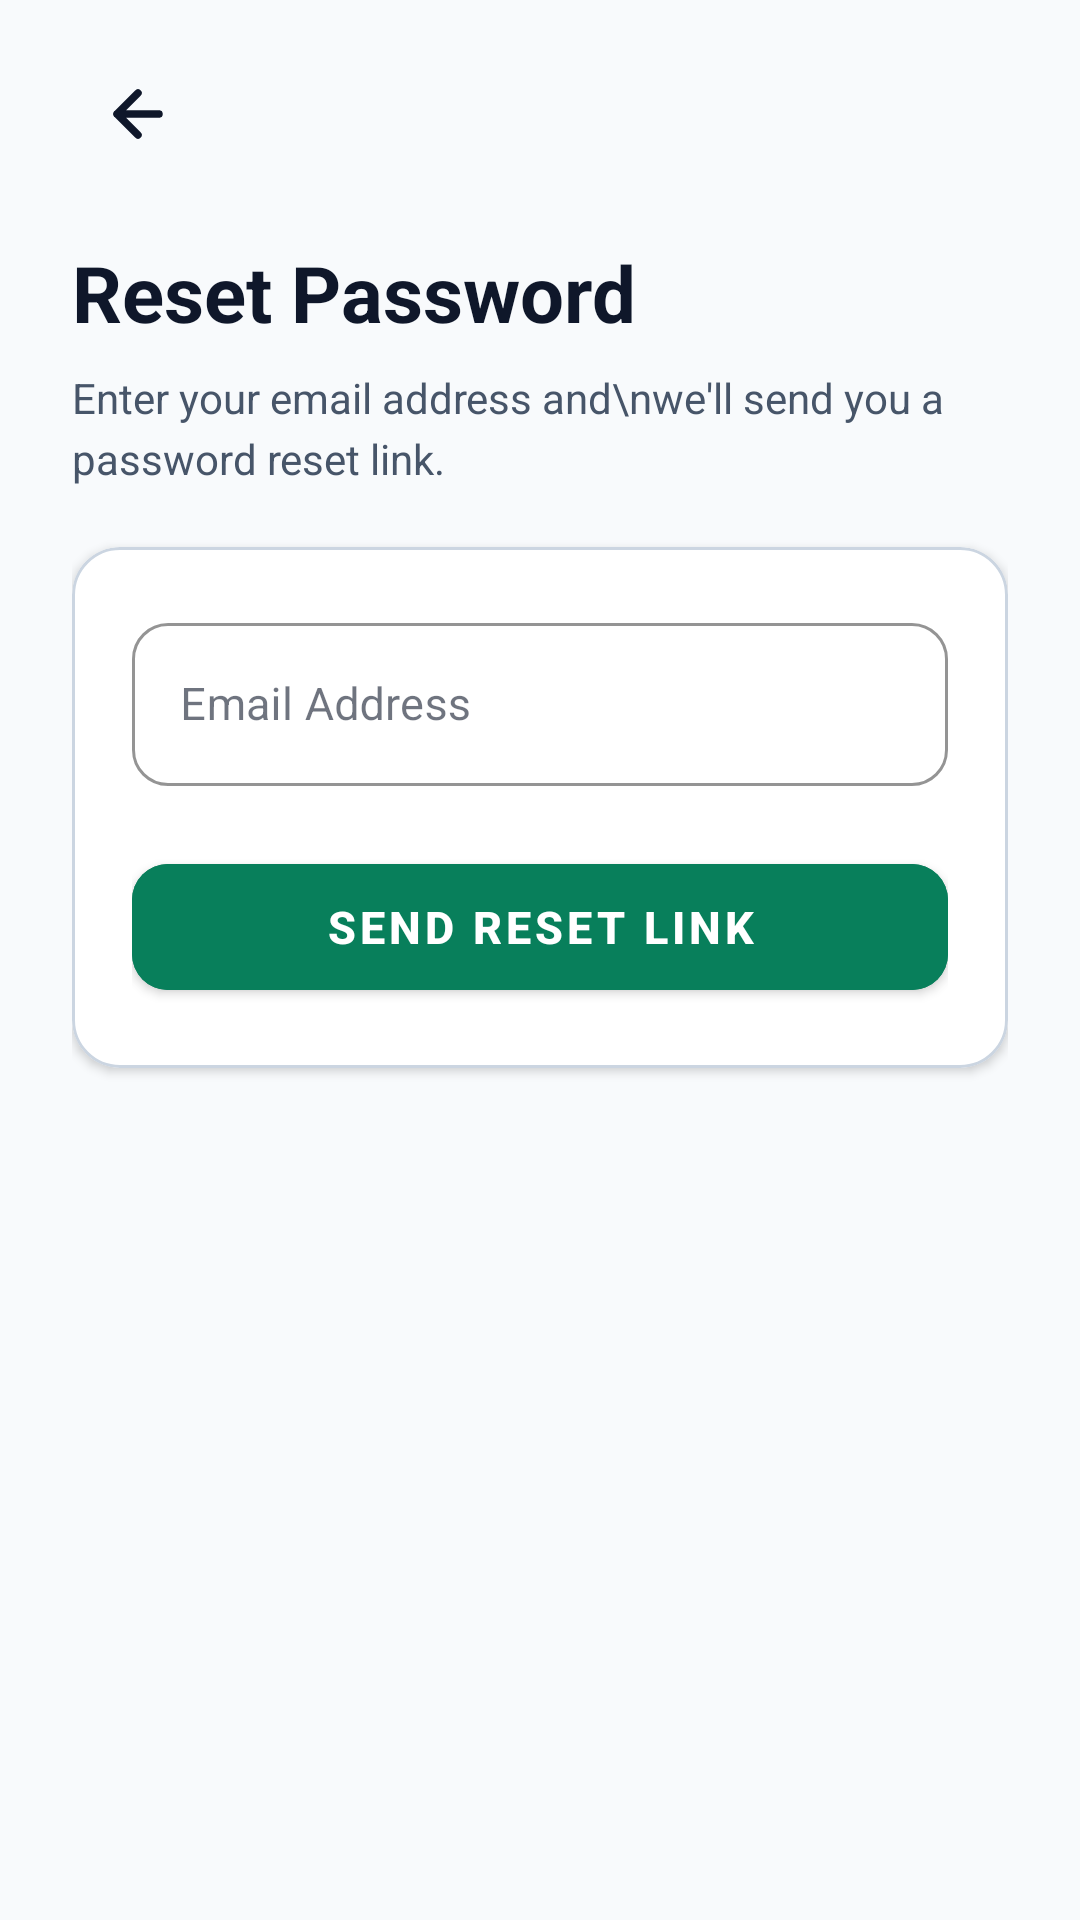

Here is an Android app screen rendered from its layout file. Give the layout XML and the strings, colors and styles it references.
<!-- AndroidManifest.xml: application theme AppTheme -->
<!-- res/layout/activity_forgot_password.xml -->
<?xml version="1.0" encoding="utf-8"?>
<LinearLayout xmlns:android="http://schemas.android.com/apk/res/android"
    xmlns:app="http://schemas.android.com/apk/res-auto"
    xmlns:tools="http://schemas.android.com/tools"
    android:layout_width="match_parent"
    android:layout_height="match_parent"
    android:background="@color/bg_app"
    android:orientation="vertical"
    android:paddingStart="24dp"
    android:paddingEnd="24dp"
    android:paddingTop="16dp"
    android:paddingBottom="24dp">

    
    <ImageButton
        android:id="@+id/btnBack"
        android:layout_width="44dp"
        android:layout_height="44dp"
        android:background="?attr/selectableItemBackgroundBorderless"
        android:src="@drawable/ic_back"
        app:tint="@color/text_main"
        android:contentDescription="Back" />

    <TextView
        android:layout_width="wrap_content"
        android:layout_height="wrap_content"
        android:layout_marginTop="20dp"
        android:text="Reset Password"
        android:textColor="@color/text_main"
        android:textSize="26sp"
        android:textStyle="bold" />

    <TextView
        android:layout_width="wrap_content"
        android:layout_height="wrap_content"
        android:layout_marginTop="8dp"
        android:text="Enter your email address and\nwe'll send you a password reset link."
        android:textColor="@color/text_secondary"
        android:textSize="14sp"
        android:lineSpacingExtra="4dp" />

    
    <TextView
        android:id="@+id/tvStatusBanner"
        android:layout_width="match_parent"
        android:layout_height="wrap_content"
        android:layout_marginTop="20dp"
        android:background="@drawable/bg_success_banner"
        android:padding="14dp"
        android:textColor="@color/colorPrimaryDark"
        android:textSize="13sp"
        android:visibility="gone"
        tools:text="Password reset email sent. Please check your inbox."
        tools:visibility="visible" />

    
    <com.google.android.material.card.MaterialCardView
        android:layout_width="match_parent"
        android:layout_height="wrap_content"
        android:layout_marginTop="20dp"
        app:cardCornerRadius="16dp"
        app:cardElevation="2dp"
        app:cardBackgroundColor="@color/bg_card"
        app:strokeColor="@color/border_color"
        app:strokeWidth="1dp">

        <LinearLayout
            android:layout_width="match_parent"
            android:layout_height="wrap_content"
            android:orientation="vertical"
            android:padding="20dp">

            <com.google.android.material.textfield.TextInputLayout
                android:id="@+id/tilEmail"
                android:layout_width="match_parent"
                android:layout_height="wrap_content"
                android:hint="@string/email_hint"
                app:boxCornerRadiusTopStart="12dp"
                app:boxCornerRadiusTopEnd="12dp"
                app:boxCornerRadiusBottomStart="12dp"
                app:boxCornerRadiusBottomEnd="12dp"
                app:boxStrokeColor="@color/colorPrimary"
                style="@style/Widget.MaterialComponents.TextInputLayout.OutlinedBox">

                <com.google.android.material.textfield.TextInputEditText
                    android:id="@+id/etEmail"
                    android:layout_width="match_parent"
                    android:layout_height="wrap_content"
                    android:textColor="@color/text_main"
                    android:textSize="15sp"
                    android:inputType="textEmailAddress" />
            </com.google.android.material.textfield.TextInputLayout>

            <com.google.android.material.button.MaterialButton
                android:id="@+id/btnResetPassword"
                android:layout_width="match_parent"
                android:layout_height="54dp"
                android:layout_marginTop="20dp"
                android:text="SEND RESET LINK"
                android:textSize="15sp"
                android:textStyle="bold"
                app:cornerRadius="12dp"
                android:backgroundTint="@color/colorPrimary" />

            <ProgressBar
                android:id="@+id/progressBar"
                android:layout_width="32dp"
                android:layout_height="32dp"
                android:layout_gravity="center"
                android:layout_marginTop="14dp"
                android:visibility="gone"
                android:indeterminateTint="@color/colorPrimary" />
        </LinearLayout>
    </com.google.android.material.card.MaterialCardView>
</LinearLayout>
<!-- resources referenced by this layout -->
<resources>
  <color name="bg_app">#F8FAFC</color>
  <color name="bg_card">#FFFFFF</color>
  <color name="border_color">#CBD5E1</color>
  <color name="colorPrimary">#087F5B</color>
  <color name="colorPrimaryDark">#056B4D</color>
  <color name="text_main">#0F172A</color>
  <color name="text_secondary">#475569</color>
  <!-- drawable bg_success_banner (drawable) -->
  <?xml version="1.0" encoding="utf-8"?>
  <shape xmlns:android="http://schemas.android.com/apk/res/android"
      android:shape="rectangle">
      <solid android:color="@color/colorPrimaryLight" />
      <corners android:radius="10dp" />
      <stroke android:width="1dp" android:color="#A7F3D0" />
  </shape>
  <!-- drawable ic_back (drawable) -->
  <vector xmlns:android="http://schemas.android.com/apk/res/android"
      android:width="24dp"
      android:height="24dp"
      android:viewportWidth="24"
      android:viewportHeight="24">
    <path
        android:fillColor="#00000000"
        android:strokeColor="#0F172A"
        android:strokeWidth="2.5"
        android:strokeLineCap="round"
        android:strokeLineJoin="round"
        android:pathData="M19,12H5M12,19l-7,-7 7,-7"/>
  </vector>
  <string name="email_hint">Email Address</string>
  <style name="AppTheme" parent="Theme.MaterialComponents.DayNight.NoActionBar">
          <item name="colorPrimary">@color/colorPrimary</item>
          <item name="colorPrimaryDark">@color/colorPrimaryDark</item>
          <item name="colorAccent">@color/colorAccent</item>
          <item name="colorSurface">@color/bg_card</item>
          <item name="colorOnSurface">@color/text_main</item>
          <item name="colorOnPrimary">@color/text_on_primary</item>
          <item name="android:windowBackground">@color/bg_app</item>
          <item name="android:statusBarColor">@color/bg_app</item>
          <item name="android:navigationBarColor">@color/bg_card</item>
          <item name="materialCardViewStyle">@style/Widget.MaterialComponents.CardView</item>
      </style>
  <color name="colorPrimaryLight">#DDF7EC</color>
  <color name="colorAccent">#087F5B</color>
  <color name="text_on_primary">#FFFFFF</color>
</resources>
